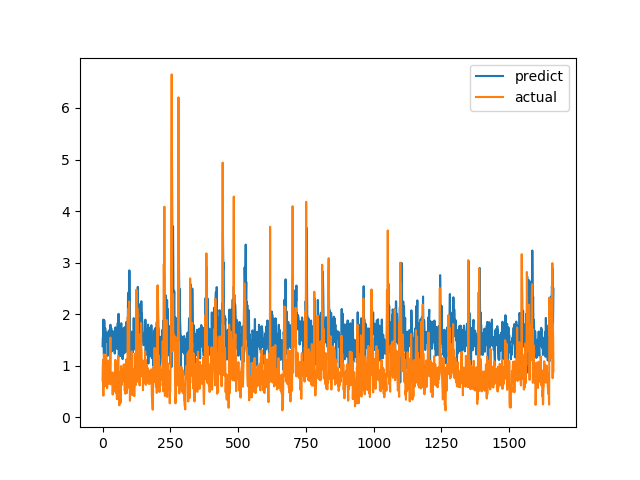

Values plotted in this chart, from the file beside it:
predict, actual
1.379, 0.7094
1.549, 1.015
1.574, 1.116
1.895, 0.4183
1.461, 1.002
1.223, 1.219
1.884, 1.143
1.846, 0.6528
1.236, 0.6747
1.592, 0.601
1.724, 0.6695
1.453, 0.6538
1.515, 0.7814
1.464, 1.206
1.592, 0.8469
1.643, 0.8286
1.577, 0.6482
1.586, 0.5624
1.621, 0.7183
1.192, 1.1
1.495, 0.9542
1.601, 0.729
1.565, 0.6694
1.68, 0.8631
1.574, 0.6465
1.466, 0.8223
1.525, 0.9236
1.217, 0.8301
1.351, 1.067
1.795, 1.546
1.491, 0.6827
1.361, 0.6386
1.731, 0.6464
1.274, 0.6881
1.374, 0.7274
1.522, 0.65
1.293, 0.8694
1.676, 0.4409
1.429, 0.4519
1.338, 0.7575
1.499, 0.4952
1.45, 0.6851
1.517, 0.7244
1.564, 0.8654
1.482, 0.74
1.236, 0.8071
1.559, 0.8204
1.725, 1.114
1.745, 1.109
1.452, 0.4751
1.482, 1.039
1.573, 0.9458
1.665, 0.7878
1.484, 0.3505
1.323, 0.9368
1.615, 0.9868
1.827, 0.647
1.674, 1.03
1.557, 1.187
2.007, 0.9329
... 1,604 more rows
